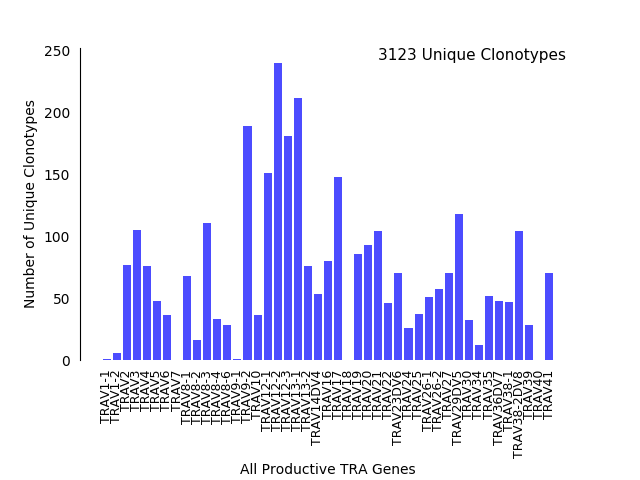

The table this chart was drawn from, first rows:
v_hit, Count
TRAV1-1, 1
TRAV1-2, 6
TRAV10, 36
TRAV12-1, 151
TRAV12-2, 240
TRAV12-3, 181
TRAV13-1, 212
TRAV13-2, 76
TRAV14DV4, 53
TRAV16, 80
TRAV17, 148
TRAV18, 0
TRAV19, 86
TRAV2, 77
TRAV20, 93
TRAV21, 104
TRAV22, 46
TRAV23DV6, 70
TRAV24, 26
TRAV25, 37
TRAV26-1, 51
TRAV26-2, 57
TRAV27, 70
TRAV29DV5, 118
TRAV3, 105
TRAV30, 32
TRAV34, 12
TRAV35, 52
TRAV36DV7, 48
TRAV38-1, 47
TRAV38-2DV8, 104
TRAV39, 28
TRAV4, 76
TRAV40, 0
TRAV41, 70
TRAV5, 48
TRAV6, 36
TRAV7, 0
TRAV8-1, 68
TRAV8-2, 16
TRAV8-3, 111
TRAV8-4, 33
TRAV8-6, 28
TRAV9-1, 1
TRAV9-2, 189
Total, 3123
